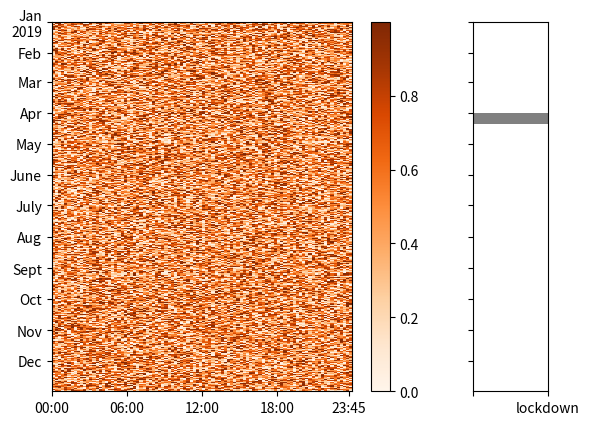

Python code for this plot:
import matplotlib.pyplot as plt
import numpy as np
import pandas as pd


# create fake data
date_range = pd.date_range('2019-01-01 00:00:00', '2019-12-31 23:59:00', freq='1Min')  # freq='15 Min'
number_of_minutes_per_year = 24*60*365
data = pd.DataFrame(np.random.rand(number_of_minutes_per_year), columns=['measurements'], index=date_range)

fake_lockdown = pd.date_range('2019-04-01 00:00:00', '2019-04-12 23:59:00', freq='1D')

##
DAYS = ['Mon', 'Tues', 'Wed', 'Thurs', 'Fri', 'Sat', 'Sun']
MONTHS = ['Jan', 'Feb', 'Mar', 'Apr', 'May', 'June', 'July', 'Aug', 'Sept', 'Oct', 'Nov', 'Dec']




plt.close('all')
fig, (ax, ax_add) = plt.subplots(1, 2, gridspec_kw={'width_ratios': [5, 1]}, sharey=True)
start = data.index.min()
end = data.index.max()
num_days = (end - start).days
xticks = pd.date_range('00:00', '23:45', freq='15 Min').strftime('%H:%M')
yticks = {}
heatmap = np.full([num_days, 96], np.nan)

# lockdown on/off
lockdown_onoff = np.ones(num_days)*np.nan

for day in range(num_days):
    for time in range(96):
        date = start + np.timedelta64(time, '15m') + np.timedelta64(day, 'D')
        #print(date)
        if date.day == 1:
            yticks[day] = MONTHS[date.month - 1]

        if date.dayofyear == 1:
            yticks[day] += f'\n{date.year}'

        # if start <= date < end:
        if type(data['measurements'].loc[date]) == np.float64:
            heatmap[day, time] = data['measurements'].loc[date]
        else:
            heatmap[day, time] = data['measurements'].loc[date][0]

    if str(date.date()) in fake_lockdown:
        print(date)
        lockdown_onoff[day] = 1

    # Plotting
mesh = ax.pcolormesh(heatmap, vmin=0, vmax=data.max(), cmap='Oranges')#, cmap = cmap, edgecolors = 'grey')

# Invert y-axis
ax.invert_yaxis()

# Hatch for out of bound values in a year
ax.patch.set(hatch='xx', edgecolor='black')

# Set ticks
ax.set_yticks(list(yticks.keys()))
ax.set_yticklabels(list(yticks.values()))
ax.set_xticks([0, 24, 48, 72, 95])
ax.set_xticklabels(xticks[[0, 24, 48, 72, 95]])

# Add color bar
plt.colorbar(mesh, orientation="vertical", ax=ax)
#colorbar = ax.collections[0].colorbar
#plt.savefig('test_data.png')


days = np.arange(364)
ax_add.fill_betweenx(days, lockdown_onoff*0.0, lockdown_onoff, facecolor='grey')
ax_add.set_xlim(0,1)
ax_add.set_xticks([0, 1])
ax_add.set_xticklabels(['', 'lockdown'])


